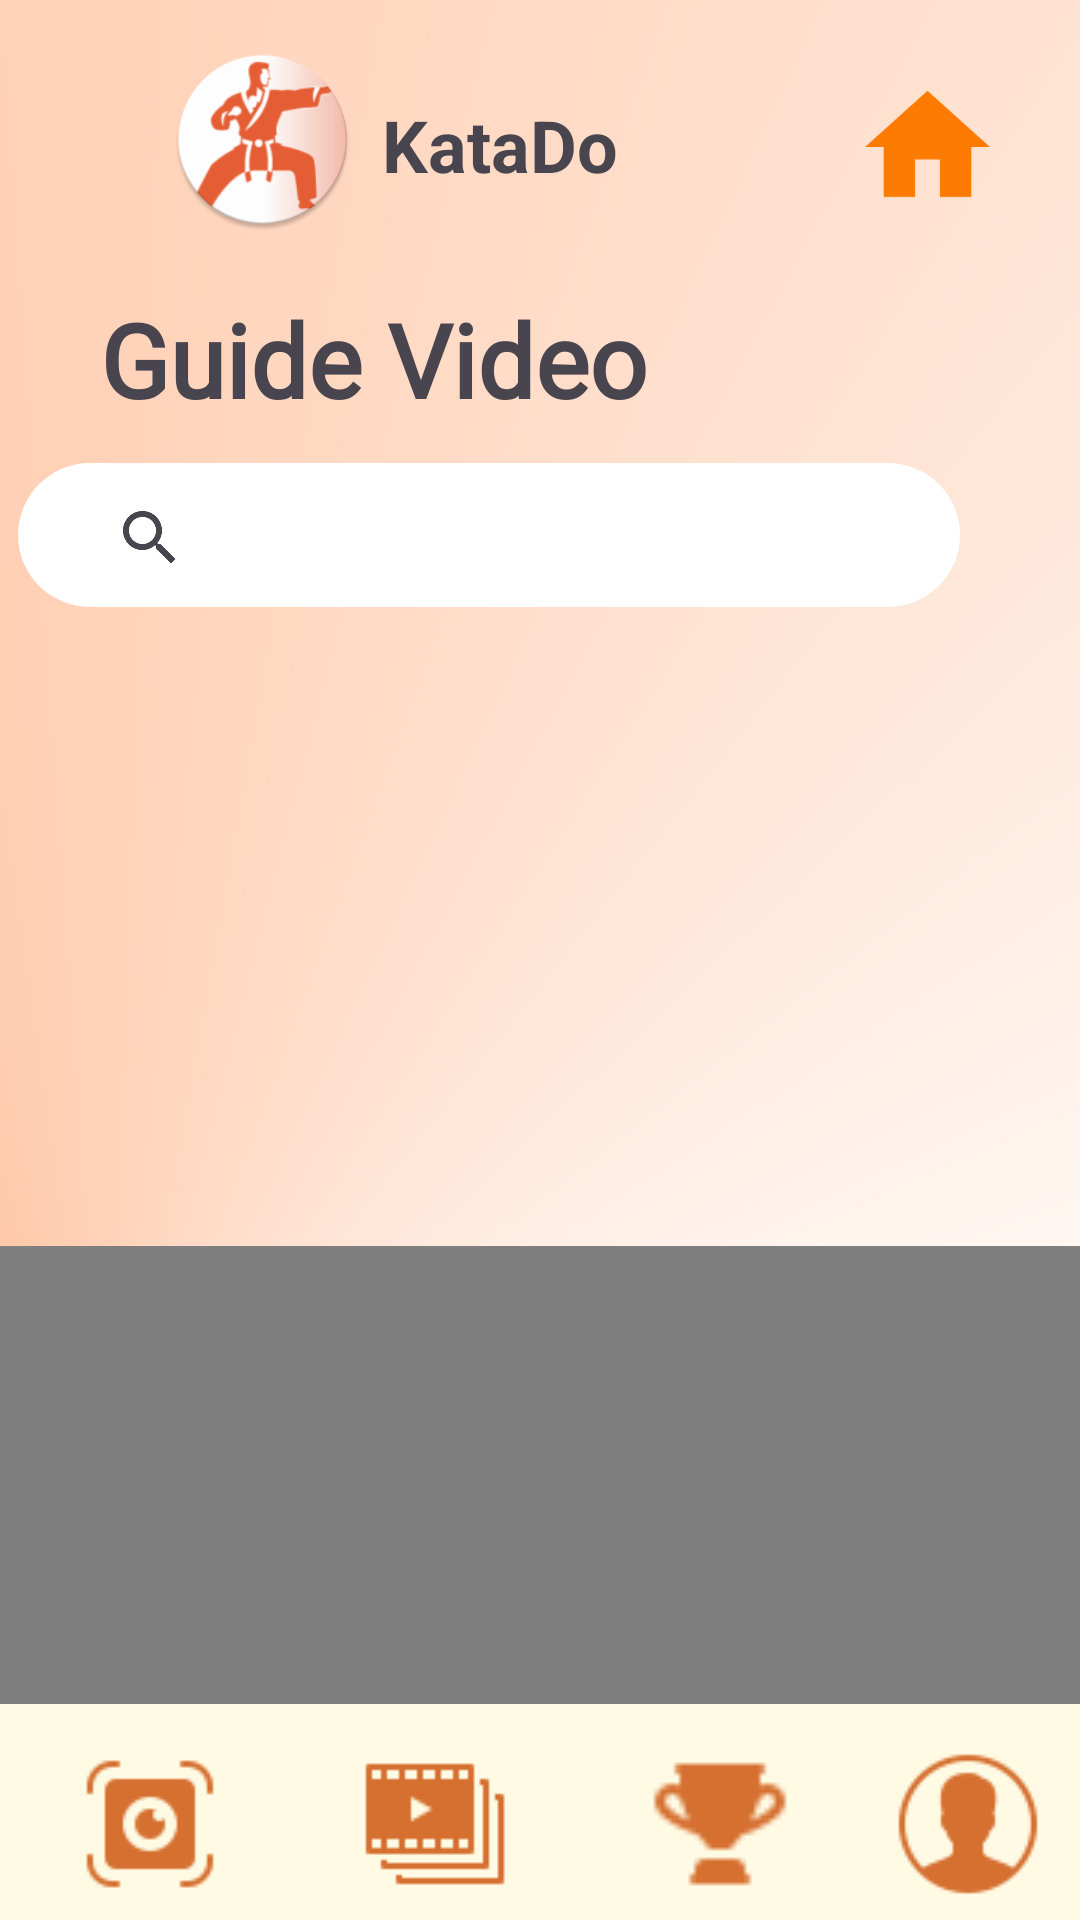

This screen was rendered from an Android layout file. Write that file and the resources it references.
<!-- AndroidManifest.xml: application theme Theme.FinalProject -->
<!-- res/layout/activity_guide_video.xml -->
<?xml version="1.0" encoding="utf-8"?>
<androidx.constraintlayout.widget.ConstraintLayout xmlns:android="http://schemas.android.com/apk/res/android"
    xmlns:app="http://schemas.android.com/apk/res-auto"
    xmlns:tools="http://schemas.android.com/tools"
    android:layout_width="match_parent"

    android:layout_height="match_parent"
    tools:context=".Guide_video_Activity">

    <ScrollView
        android:layout_width="0dp"
        android:layout_height="0dp"
        android:fillViewport="true"
        app:layout_constraintTop_toTopOf="parent"
        app:layout_constraintBottom_toBottomOf="parent"
        app:layout_constraintStart_toStartOf="parent"
        app:layout_constraintEnd_toEndOf="parent">

        <androidx.constraintlayout.widget.ConstraintLayout
            android:layout_width="match_parent"
            android:background="@drawable/gradient_background"
            android:layout_height="wrap_content">

            <ImageView
                android:id="@+id/imageView2"
                android:layout_width="71dp"
                android:layout_height="61dp"
                android:layout_marginStart="52dp"
                android:layout_marginTop="16dp"
                app:layout_constraintStart_toStartOf="parent"
                app:layout_constraintTop_toTopOf="parent"
                app:srcCompat="@mipmap/ic_logo_round" />

            <TextView
                android:id="@+id/textView9"
                android:layout_width="99dp"
                android:layout_height="31dp"
                android:layout_marginTop="32dp"
                android:text="KataDo"
                android:textSize="24sp"
                android:textStyle="bold"
                app:layout_constraintEnd_toEndOf="parent"
                app:layout_constraintHorizontal_bias="0.031"
                app:layout_constraintStart_toEndOf="@+id/imageView2"
                app:layout_constraintTop_toTopOf="parent" />

            <ImageView
                android:id="@+id/homebtn"
                android:layout_width="61dp"
                android:layout_height="50dp"
                android:layout_marginTop="24dp"
                app:layout_constraintEnd_toEndOf="parent"
                app:layout_constraintHorizontal_bias="0.721"
                app:layout_constraintStart_toEndOf="@+id/textView9"
                app:layout_constraintTop_toTopOf="parent"
                app:srcCompat="@drawable/baseline_home_24" />

            <TextView
                android:id="@+id/textView13"
                android:layout_width="wrap_content"
                android:layout_height="wrap_content"
                android:layout_marginTop="20dp"
                android:fontFamily="@font/roboto_bold"
                android:text="Guide Video"
                android:textSize="34sp"
                android:textStyle="bold"
                app:layout_constraintEnd_toEndOf="parent"
                app:layout_constraintHorizontal_bias="0.188"
                app:layout_constraintStart_toStartOf="parent"
                app:layout_constraintTop_toBottomOf="@+id/imageView2" />

            <SearchView
                android:id="@+id/searchView"
                android:layout_width="314dp"
                android:layout_height="48dp"
                android:layout_marginStart="40dp"
                android:layout_marginTop="12dp"
                android:layout_marginEnd="40dp"

                android:background="@drawable/input_background"
                app:layout_constraintEnd_toEndOf="parent"
                app:layout_constraintHorizontal_bias="1.0"
                app:layout_constraintStart_toStartOf="parent"
                app:layout_constraintTop_toBottomOf="@+id/textView13" />

            <androidx.recyclerview.widget.RecyclerView
                android:id="@+id/recyclerView"
                android:layout_width="344dp"
                android:layout_height="193dp"
                android:layout_marginTop="20dp"
                app:layout_constraintBottom_toTopOf="@id/videoView"
                app:layout_constraintEnd_toEndOf="parent"
                app:layout_constraintHorizontal_bias="0.489"
                app:layout_constraintStart_toStartOf="parent"
                app:layout_constraintTop_toBottomOf="@id/searchView" />

            <VideoView
                android:id="@+id/videoView"
                android:layout_width="0dp"
                android:layout_height="0dp"
                app:layout_constraintTop_toBottomOf="@id/recyclerView"
                app:layout_constraintStart_toStartOf="parent"
                app:layout_constraintEnd_toEndOf="parent"
                app:layout_constraintBottom_toTopOf="@id/footerLayout"/>

            <androidx.constraintlayout.widget.ConstraintLayout
                android:id="@+id/footerLayout"
                android:layout_width="0dp"
                android:layout_height="72dp"
                app:layout_constraintBottom_toBottomOf="parent"
                app:layout_constraintEnd_toEndOf="parent"
                android:background="@color/light_cream"
                app:layout_constraintStart_toStartOf="parent">

                
                <ImageView
                    android:id="@+id/insertvideo"
                    android:layout_width="50dp"
                    android:layout_height="50dp"
                    android:layout_marginStart="25dp"
                    android:layout_marginTop="15dp"
                    app:layout_constraintStart_toStartOf="parent"
                    app:layout_constraintTop_toTopOf="parent"
                    app:srcCompat="@drawable/insertvideoorange" />

                
                <ImageView
                    android:id="@+id/imageView6"
                    android:layout_width="50dp"
                    android:layout_height="50dp"
                    android:layout_marginStart="45dp"
                    android:layout_marginTop="15dp"
                    app:layout_constraintStart_toEndOf="@+id/insertvideo"
                    app:layout_constraintTop_toTopOf="parent"
                    app:srcCompat="@drawable/galleryorange" />

                
                <ImageView
                    android:id="@+id/imageView7"
                    android:layout_width="50dp"
                    android:layout_height="50dp"
                    android:layout_marginStart="45dp"
                    android:layout_marginTop="15dp"
                    app:layout_constraintStart_toEndOf="@+id/imageView6"
                    app:layout_constraintTop_toTopOf="parent"
                    app:srcCompat="@drawable/tropyorange" />

                
                <ImageView
                    android:id="@+id/imageView8"
                    android:layout_width="50dp"
                    android:layout_height="50dp"
                    android:layout_marginStart="45dp"
                    android:layout_marginEnd="25dp"
                    android:layout_marginTop="15dp"
                    app:layout_constraintEnd_toEndOf="parent"
                    app:layout_constraintStart_toEndOf="@+id/imageView7"
                    app:layout_constraintTop_toTopOf="parent"
                    app:srcCompat="@drawable/profileorange" />
            </androidx.constraintlayout.widget.ConstraintLayout>
        </androidx.constraintlayout.widget.ConstraintLayout>
    </ScrollView>




</androidx.constraintlayout.widget.ConstraintLayout>
<!-- resources referenced by this layout -->
<resources>
  <color name="light_cream">#FFFAE3</color>
  <!-- drawable baseline_home_24 (drawable) -->
  <vector xmlns:android="http://schemas.android.com/apk/res/android" android:height="24dp" android:tint="#FD7B01" android:viewportHeight="24" android:viewportWidth="24" android:width="24dp">
        
      <path android:fillColor="@android:color/white" android:pathData="M10,20v-6h4v6h5v-8h3L12,3 2,12h3v8z"/>
      
  </vector>
  <!-- drawable galleryorange: png bitmap (drawable, 351 bytes) -->
  <!-- drawable gradient_background (drawable) -->
  <?xml version="1.0" encoding="utf-8"?>
  <shape xmlns:android="http://schemas.android.com/apk/res/android">
  
                  <gradient
                      android:startColor="#FFFFFF"
                      android:centerColor="#ffa673"
                      android:endColor="#FFFFFF"
                      android:angle="90"
                      android:type="sweep"
                      android:gradientRadius="100"
                      android:centerX="0.1"
                      android:centerY="0.8" />
  
  
  
  </shape>
  <!-- drawable input_background (drawable) -->
  <?xml version="1.0" encoding="utf-8"?>
  <layer-list xmlns:android="http://schemas.android.com/apk/res/android">
      
      <item>
          <shape android:shape="rectangle">
              <solid android:color="#FFFFFF"/> 
              <size android:height="1dp"/> 
              <corners android:radius="30dp"/> 
              <padding android:left="20dp" android:top="0dp" android:right="10dp" android:bottom="-2dp"/> 
          </shape>
      </item>
      
      <item android:bottom="0.5dp">
          <shape android:shape="rectangle">
              <size android:height="2dp"/>
  
          </shape>
      </item>
  </layer-list>
  <!-- drawable insertvideoorange: png bitmap (drawable, 978 bytes) -->
  <!-- drawable profileorange: png bitmap (drawable, 1455 bytes) -->
  <!-- drawable tropyorange: png bitmap (drawable, 509 bytes) -->
  <!-- mipmap ic_logo_round: webp bitmap (mipmap-hdpi, 4444 bytes) -->
  <style name="Theme.FinalProject" parent="Base.Theme.FinalProject" />
  <style name="Base.Theme.FinalProject" parent="Theme.Material3.Light.NoActionBar">
          
          
      </style>
</resources>
